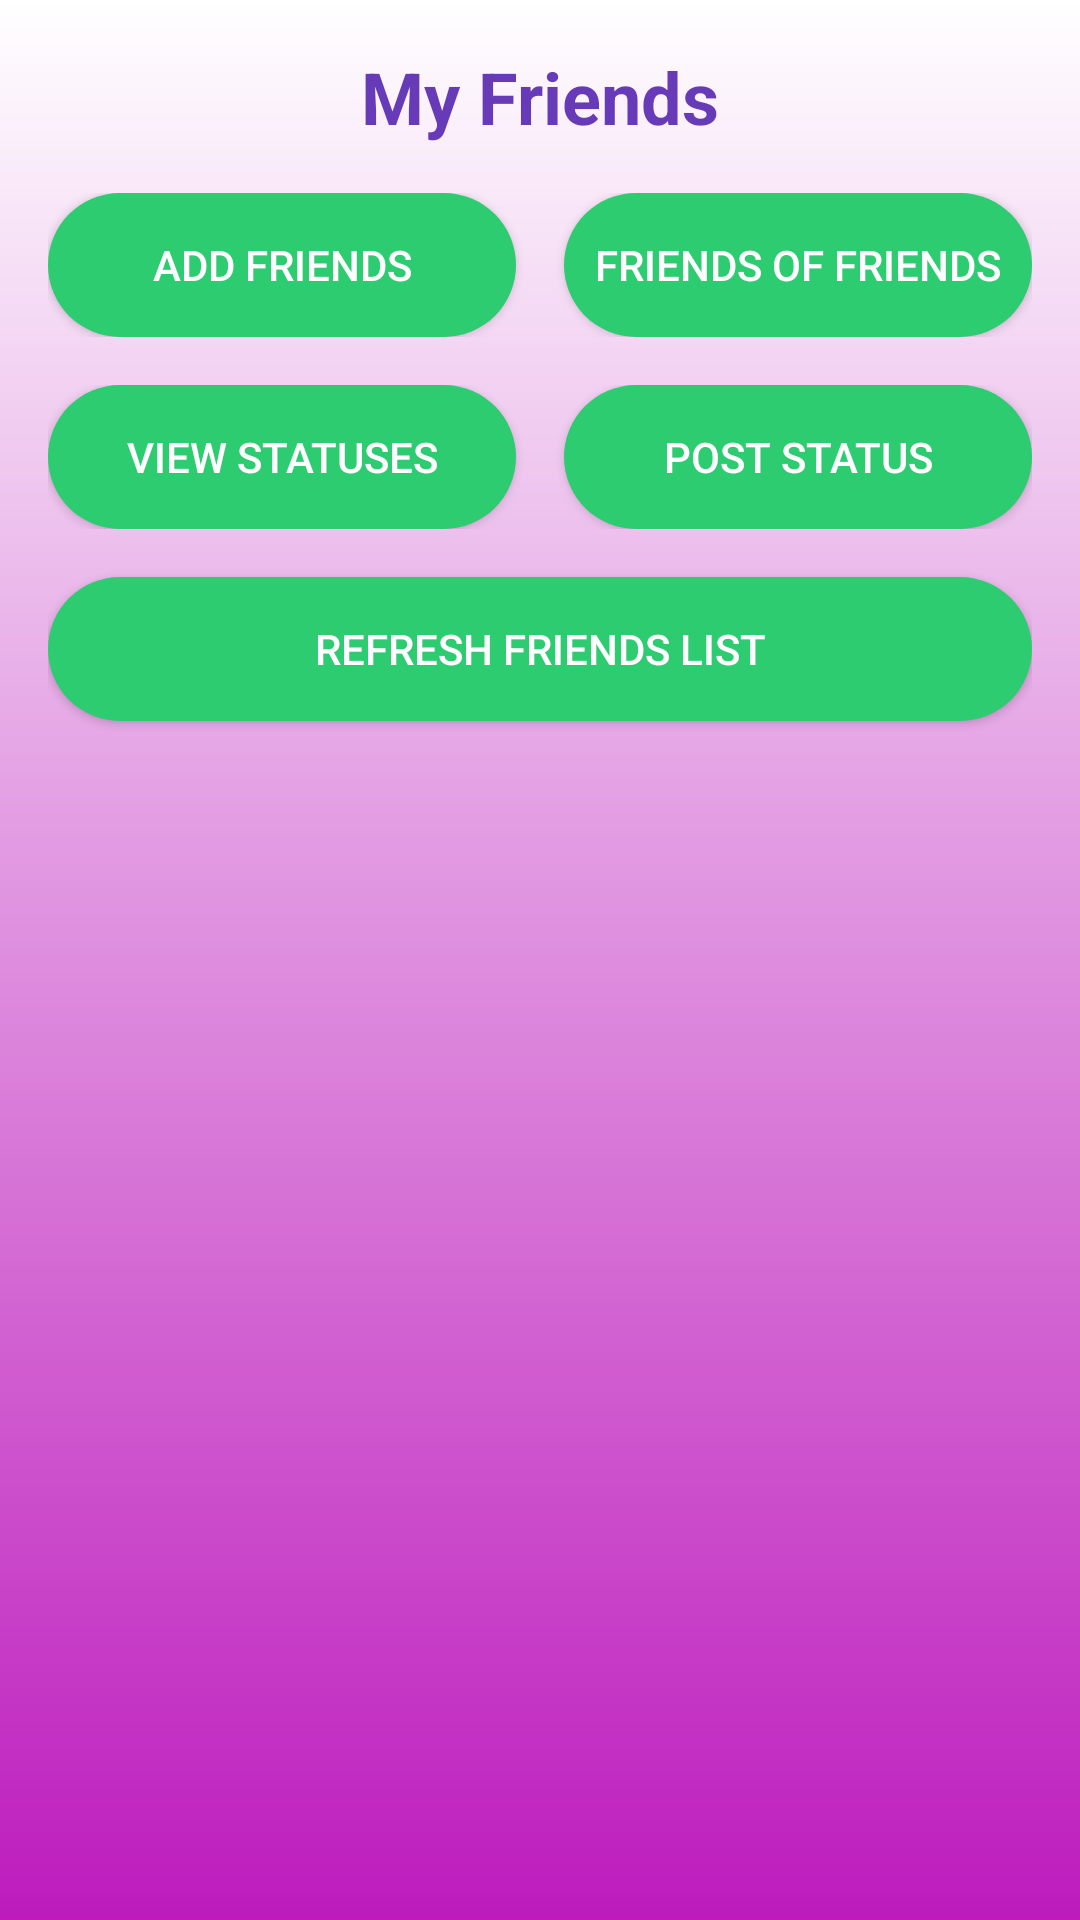

Produce the Android XML layout that renders to this screen, including the resource entries it uses.
<!-- AndroidManifest.xml: application theme Theme.Exomessage -->
<!-- res/layout/activity_friends.xml -->
<?xml version="1.0" encoding="utf-8"?>
<LinearLayout xmlns:android="http://schemas.android.com/apk/res/android"
    android:layout_width="match_parent"
    android:layout_height="match_parent"
    android:orientation="vertical"
    android:background="@drawable/login_background"
    android:padding="16dp">

    
    <TextView
        android:layout_width="match_parent"
        android:layout_height="wrap_content"
        android:text="My Friends"
        android:textSize="24sp"
        android:textStyle="bold"
        android:textColor="#FF673AB7"
        android:gravity="center"
        android:layout_marginBottom="16dp" />

    
    <LinearLayout
        android:layout_width="match_parent"
        android:layout_height="wrap_content"
        android:orientation="horizontal"
        android:layout_marginBottom="16dp">

        <Button
            android:id="@+id/addFriendsButton"
            android:layout_width="0dp"
            android:layout_height="wrap_content"
            android:layout_weight="1"
            android:text="Add Friends"
            android:background="@drawable/my_status_button_background"
            android:textColor="@android:color/white"
            android:layout_marginEnd="8dp" />

        <Button
            android:id="@+id/friendsOfFriendsButton"
            android:layout_width="0dp"
            android:layout_height="wrap_content"
            android:layout_weight="1"
            android:text="Friends of Friends"
            android:background="@drawable/my_status_button_background"
            android:textColor="@android:color/white"
            android:layout_marginStart="8dp" />
    </LinearLayout>

    
    <LinearLayout
        android:layout_width="match_parent"
        android:layout_height="wrap_content"
        android:orientation="horizontal"
        android:layout_marginBottom="16dp">

        <Button
            android:id="@+id/viewStatusButton"
            android:layout_width="0dp"
            android:layout_height="wrap_content"
            android:layout_weight="1"
            android:text="View Statuses"
            android:background="@drawable/my_status_button_background"
            android:textColor="@android:color/white"
            android:layout_marginEnd="8dp" />

        <Button
            android:id="@+id/postStatusButton"
            android:layout_width="0dp"
            android:layout_height="wrap_content"
            android:layout_weight="1"
            android:text="Post Status"
            android:background="@drawable/my_status_button_background"
            android:textColor="@android:color/white"
            android:layout_marginStart="8dp" />
    </LinearLayout>

    
    <Button
        android:id="@+id/refreshButton"
        android:layout_width="match_parent"
        android:layout_height="wrap_content"
        android:text="Refresh Friends List"
        android:background="@drawable/my_status_button_background"
        android:textColor="@android:color/white"
        android:layout_marginBottom="16dp" />

    
    <ScrollView
        android:layout_width="match_parent"
        android:layout_height="0dp"
        android:layout_weight="1">

        <LinearLayout
            android:layout_width="match_parent"
            android:layout_height="wrap_content"
            android:orientation="vertical">

            
            <LinearLayout
                android:id="@+id/friendsContainer"
                android:layout_width="match_parent"
                android:layout_height="wrap_content"
                android:orientation="vertical" />

            
            <TextView
                android:id="@+id/noFriendsText"
                android:layout_width="match_parent"
                android:layout_height="wrap_content"
                android:text="You don't have any friends yet.\nClick 'Add Friends' to start connecting!"
                android:textSize="16sp"
                android:textColor="@android:color/darker_gray"
                android:gravity="center"
                android:padding="32dp"
                android:visibility="gone" />

        </LinearLayout>
    </ScrollView>
</LinearLayout>
<!-- resources referenced by this layout -->
<resources>
  <!-- drawable login_background (drawable) -->
  <?xml version="1.0" encoding="utf-8"?>
  <shape xmlns:android="http://schemas.android.com/apk/res/android">
  
      <gradient android:type="linear" android:angle="100"
          android:startColor="@color/white" android:endColor="#BD1BBD"/>
  </shape>
  <!-- drawable my_status_button_background (drawable) -->
  <?xml version="1.0" encoding="utf-8"?>
  <shape xmlns:android="http://schemas.android.com/apk/res/android">
      <solid android:color="#2ecc71" />
      <corners android:radius="24dp" />
  </shape>
  <style name="Theme.Exomessage" parent="Theme.MaterialComponents.DayNight.DarkActionBar">
          
          <item name="colorPrimary">@color/purple_500</item>
          <item name="colorPrimaryVariant">@color/purple_700</item>
          <item name="colorOnPrimary">@color/white</item>
          
          <item name="colorSecondary">@color/teal_200</item>
          <item name="colorSecondaryVariant">@color/teal_700</item>
          <item name="colorOnSecondary">@color/black</item>
          
          <item name="android:statusBarColor">?attr/colorPrimaryVariant</item>
          
      </style>
  <!-- not gathered from this repository: default colours our renderer supplied (Android Studio template values) -->
  <color name="purple_500">#FF6200EE</color>
  <color name="purple_700">#FF3700B3</color>
  <color name="teal_200">#FF03DAC5</color>
  <color name="teal_700">#FF018786</color>
  <color name="black">#FF000000</color>
  <color name="white">#FFFFFFFF</color>
</resources>
